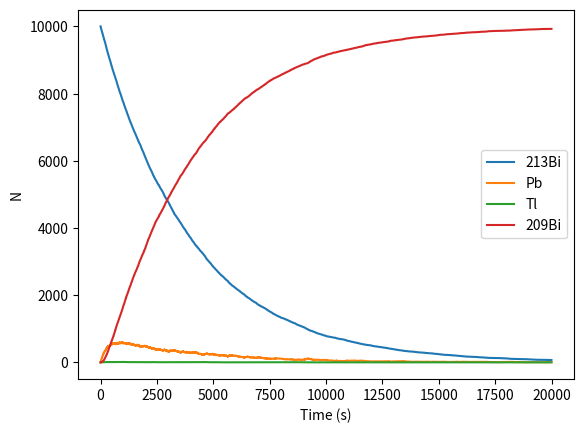

This chart was generated by the following Python code:
import numpy as np
import matplotlib.pyplot as plt
import random

t_max = 20000
N_213Bi = 10000
step_s = 1
N_209Bi, N_Pb, N_Tl = 0, 0, 0
_213Bi_points, Pb_points, Tl_points, _209Bi_points = [], [], [], []

for t in np.arange(0, t_max, step_s):
    tau_Pb = 3.3 * 60
    p_Pb = 1 - 2 ** (-step_s / tau_Pb)
    tau_Tl = 2.2 * 60
    p_Tl = 1 - 2 ** (-step_s / tau_Tl)
    tau_213Bi = 46 * 60
    p_Bi = 1 - 2 ** (-step_s / tau_213Bi)
    p_Pb_Bi = p_Bi * 0.9791
    p_Tl_Bi = p_Bi * 0.0209

    Pb_points.append(N_Pb)
    Tl_points.append(N_Tl)
    _209Bi_points.append(N_209Bi)
    _213Bi_points.append(N_213Bi)

    decay_pb = 0
    for i in range(N_Pb):
        if random.random() < p_Pb:
            decay_pb += 1
    N_Pb -= decay_pb
    N_209Bi += decay_pb

    decay_Tl = 0
    for i in range(N_Tl):
        if random.random() < p_Tl:
            decay_Tl += 1
    N_Tl -= decay_Tl
    N_Pb += decay_Tl

    decay_to_Pb = 0
    decay_to_Tl = 0
    for i in range(N_213Bi):
        if random.random() < p_Tl_Bi:
            decay_to_Tl += 1
        elif p_Tl_Bi <= random.random() < (p_Pb_Bi + p_Tl_Bi):
            decay_to_Pb += 1
    N_Pb += decay_to_Pb
    N_Tl += decay_to_Tl
    N_213Bi -= (decay_to_Pb + decay_to_Tl)

plt.plot(_213Bi_points)
plt.plot(Pb_points)
plt.plot(Tl_points)
plt.plot(_209Bi_points)
plt.xlabel("Time (s)")
plt.ylabel("N")
plt.legend(["213Bi", "Pb", "Tl", "209Bi"])
plt.savefig("part3_radioactive_decay")
plt.show()
